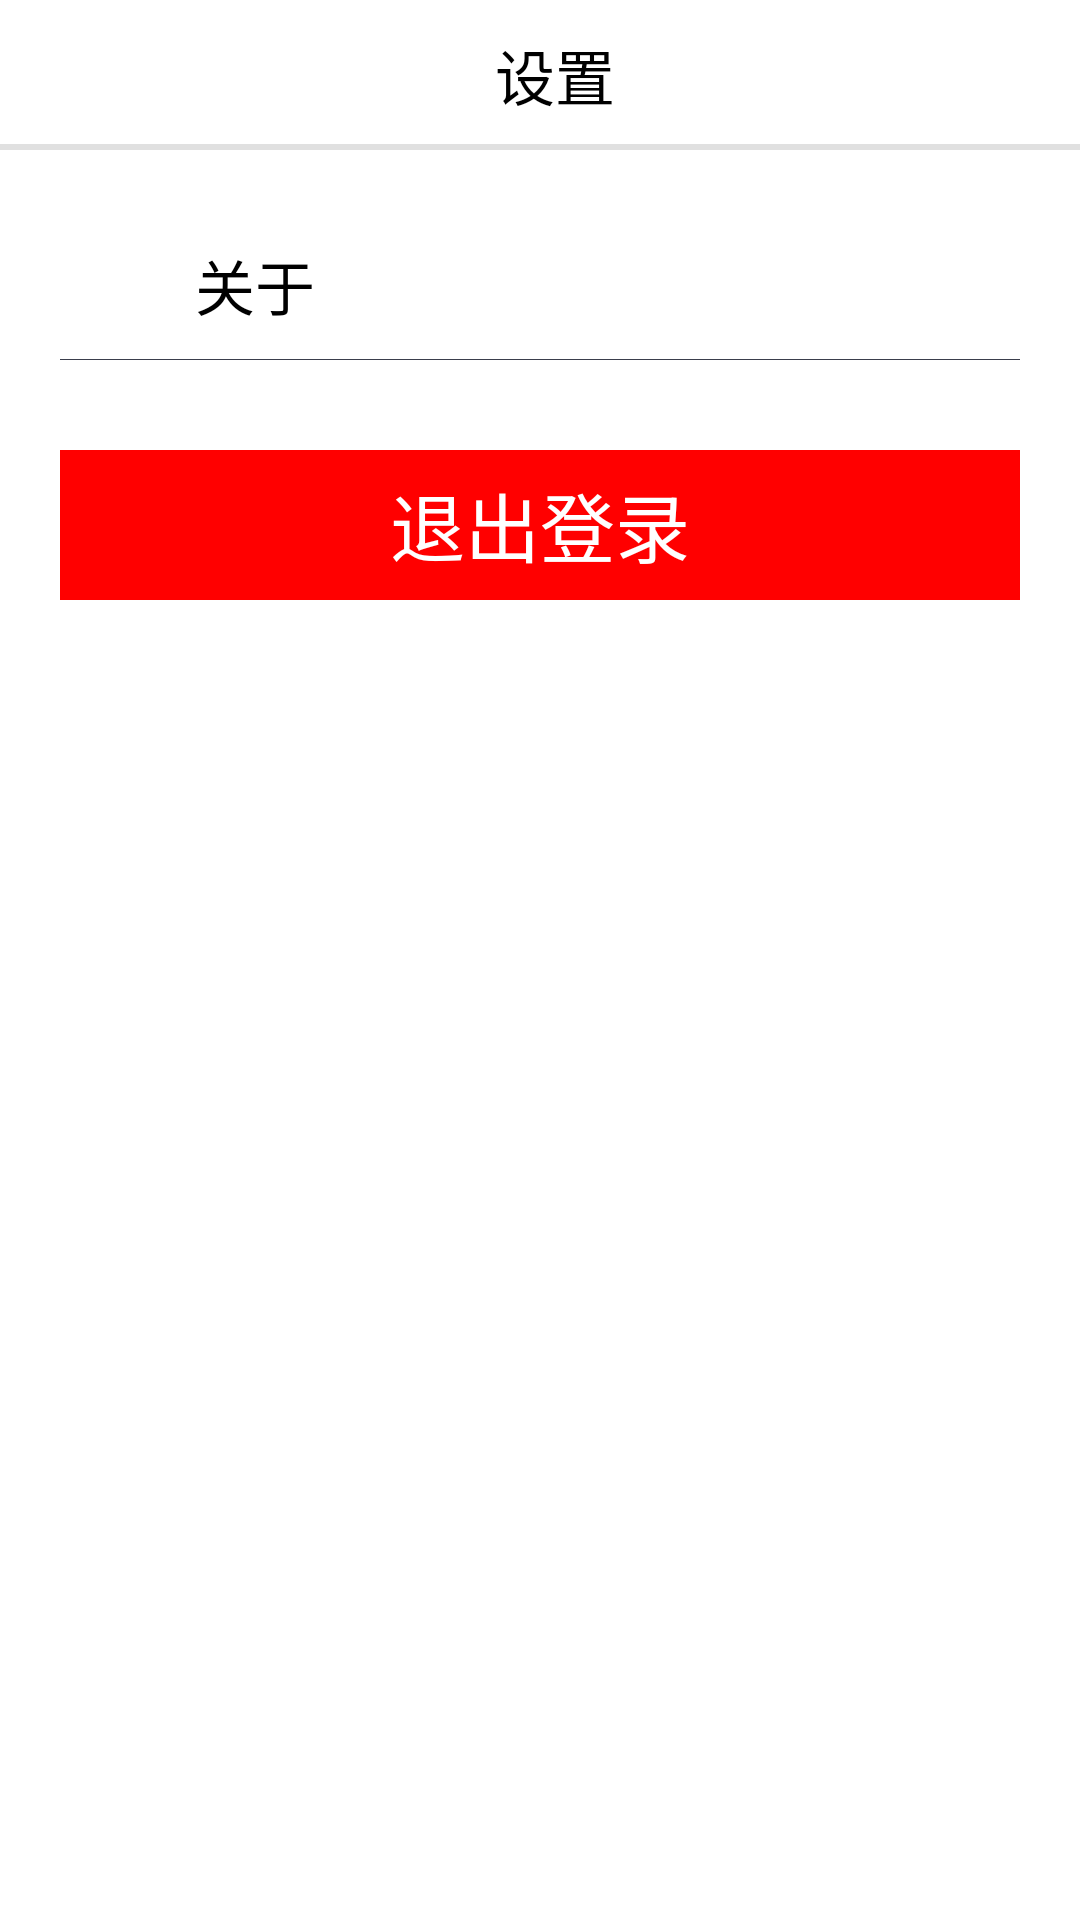

Produce the Android XML layout that renders to this screen, including the resource entries it uses.
<!-- AndroidManifest.xml: activity theme FullScreenTheme -->
<!-- res/layout/activity_settings.xml -->
<?xml version="1.0" encoding="utf-8"?>
<LinearLayout xmlns:android="http://schemas.android.com/apk/res/android"
    android:layout_width="match_parent"
    android:layout_height="match_parent"
    android:orientation="vertical" >
    
    <LinearLayout
        android:layout_width="fill_parent"
        android:layout_height="50dp"
        android:background="@drawable/title_bg"
        android:gravity="center_vertical"
        android:orientation="horizontal" >

        <TextView
            android:id="@+id/back"
            android:layout_width="25dp"
            android:layout_height="25dp"
            android:layout_marginLeft="20dp"
            android:layout_marginRight="20dp"
            android:background="@drawable/button_back" />

        <TextView
            android:id="@+id/shop_name"
            android:layout_width="0dp"
            android:layout_height="50dp"
            android:layout_weight="1"
            android:gravity="center_vertical|center_horizontal"
            android:text="设置"
            android:textColor="@color/global_text_color_black"
            android:textSize="20sp" />

        <TextView
            android:layout_width="35dp"
            android:layout_height="35dp"
            android:layout_marginLeft="10dp"
            android:layout_marginRight="10dp"/>
    </LinearLayout>
    
    <LinearLayout 
        android:layout_width="match_parent"
        android:layout_height="match_parent"
        android:orientation="vertical"
        android:paddingTop="20dp"
        android:paddingLeft="20dp"
        android:paddingRight="20dp"
        android:background="@color/global_bg_color_white">
        
        <LinearLayout 
            android:layout_width="match_parent"
            android:layout_height="50dp"
            android:orientation="horizontal"
            android:gravity="center_vertical"
            android:background="@drawable/setting_item_underline">
            <ImageView 
                android:layout_width="35dp"
                android:layout_height="35dp"
                android:src="@drawable/menu_icon_about"/>
            <TextView 
                android:layout_width="match_parent"
                android:layout_height="match_parent"
                android:gravity="center_vertical"
                android:textColor="@color/global_text_color_black"
                android:textSize="20sp"
                android:paddingLeft="10dp"
                android:text="关于"/>
            
        </LinearLayout>
        
        
        <LinearLayout 
            android:layout_width="match_parent"
            android:layout_height="50dp"
            android:orientation="horizontal"
            android:layout_marginTop="30dp"
            android:gravity="center_vertical">
            
            <Button
                android:id="@+id/logout" 
                android:layout_width="match_parent"
                android:layout_height="match_parent"
                android:gravity="center_horizontal|center_vertical"
                android:textColor="@color/global_text_color_white"
                android:textSize="25sp"
                android:background="#ff0000"
                android:text="退出登录"/>
            
        </LinearLayout>
        
    </LinearLayout>

</LinearLayout>
<!-- resources referenced by this layout -->
<resources>
  <color name="global_bg_color_white">#ffffff</color>
  <color name="global_text_color_black">#000000</color>
  <color name="global_text_color_white">#ffffff</color>
  <!-- drawable button_back (drawable-hdpi) -->
  <?xml version="1.0" encoding="utf-8"?>
  <selector
    xmlns:android="http://schemas.android.com/apk/res/android">
      <item android:state_focused="true" android:drawable="@drawable/mini_back_focus" />
      <item android:state_selected="true" android:drawable="@drawable/mini_back_focus" />
      <item android:state_pressed="true" android:drawable="@drawable/mini_back_focus" />
      <item android:drawable="@drawable/mini_back" />
  </selector>
  <!-- drawable setting_item_underline (drawable-hdpi) -->
  <?xml version="1.0" encoding="utf-8"?>
  <layer-list xmlns:android="http://schemas.android.com/apk/res/android" >
   
      
      
      <item>
          <shape android:shape="rectangle" >
              <solid android:color="#3a3e4c"/>
          </shape>
      </item>
   
      
      
      <item
          android:bottom="1px">
          <shape android:shape="rectangle" >
   			<solid android:color="@color/global_bg_color_white"/>
          </shape>
      </item>
   
  </layer-list>
  <!-- drawable title_bg (drawable-hdpi) -->
  <?xml version="1.0" encoding="utf-8"?>
  <layer-list xmlns:android="http://schemas.android.com/apk/res/android" >
   
   	<item>
          <shape android:shape="rectangle" >
   			<solid android:color="#e0e0e0"/>
          </shape>
      </item>
      
      
      
      <item android:bottom="2dp">
          <shape android:shape="rectangle" >
   			<solid android:color="@color/global_bg_color_white"/>
          </shape>
      </item>
      
      
   
  </layer-list>
  <style name="FullScreenTheme" parent="AppBaseTheme">
          
          <item name="android:windowNoTitle">true</item>  
          <item name="android:windowFullscreen">true</item>  
      </style>
  <style name="AppBaseTheme" parent="android:Theme.Light">
          
      </style>
</resources>
